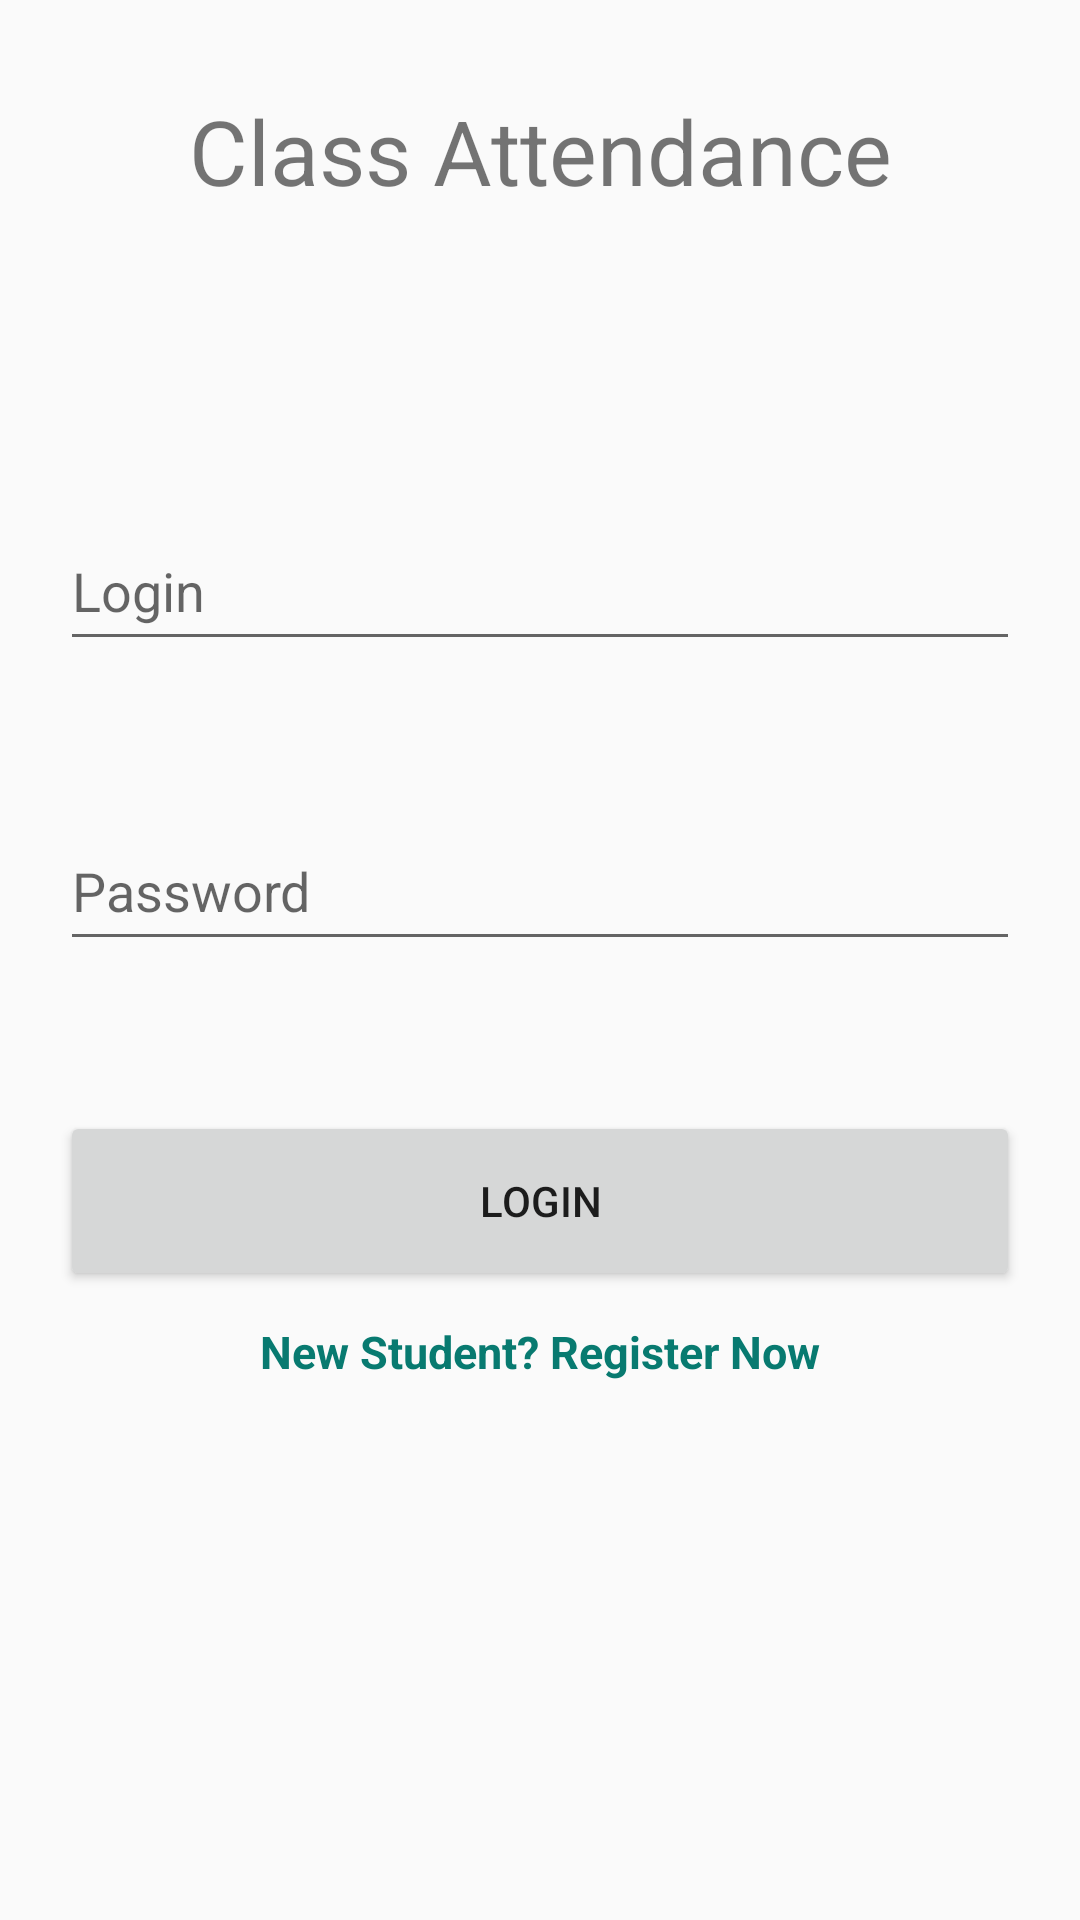

Android layout source for this screen:
<!-- AndroidManifest.xml: application theme Theme.ClassAttendance -->
<!-- res/layout/activity_main.xml -->
<?xml version="1.0" encoding="utf-8"?>
<LinearLayout xmlns:android="http://schemas.android.com/apk/res/android"
    xmlns:app="http://schemas.android.com/apk/res-auto"
    xmlns:tools="http://schemas.android.com/tools"
    android:layout_width="match_parent"
    android:layout_height="match_parent"
    tools:context=".MainActivity"
    android:orientation="vertical">
    <TextView
        android:layout_width="match_parent"
        android:layout_height="wrap_content"
        android:text="@string/app_name"
        android:textSize="30sp"
        android:gravity="center"
        android:layout_marginTop="30dp"
        />

    <EditText
        android:id="@+id/login"
        android:layout_width="match_parent"
        android:layout_height="50dp"
        android:layout_marginTop="100dp"
        android:layout_marginLeft="20dp"
        android:layout_marginRight="20dp"
        android:hint="Login"
        />

    <EditText
        android:id="@+id/password"
        android:layout_width="match_parent"
        android:layout_marginTop="50dp"
        android:layout_height="50dp"
        android:layout_marginLeft="20dp"
        android:layout_marginRight="20dp"
        android:hint="@string/password"/>

    <Button
        android:id="@+id/loginButton"
        android:layout_width="match_parent"
        android:layout_height="60dp"
        android:text="@string/login"
        android:layout_marginLeft="20dp"
        android:layout_marginRight="20dp"
        android:layout_marginTop="50dp"/>

    <TextView
        android:id="@+id/signup"
        android:layout_width="match_parent"
        android:layout_height="wrap_content"
        android:gravity="center"
        android:text="@string/register"
        android:layout_marginTop="10dp"
        android:textStyle="bold"
        android:textColor="@color/blue1"
        android:textSize="15sp"/>

</LinearLayout>
<!-- resources referenced by this layout -->
<resources>
  <color name="blue1">#087A70</color>
  <string name="app_name">Class Attendance</string>
  <string name="login">Login</string>
  <string name="password">Password</string>
  <string name="register">New Student? Register Now</string>
  <style name="Theme.ClassAttendance" parent="Theme.AppCompat.Light.NoActionBar">
          
          <item name="colorPrimary">@color/purple_500</item>
          <item name="colorPrimaryVariant">@color/purple_700</item>
          <item name="colorOnPrimary">@color/white</item>
          
          <item name="colorSecondary">@color/teal_200</item>
          <item name="colorSecondaryVariant">@color/teal_700</item>
          <item name="colorOnSecondary">@color/black</item>
          
          <item name="android:statusBarColor" tools:targetApi="l">?attr/colorPrimaryVariant</item>
          
      </style>
  <color name="purple_500">#FF6200EE</color>
  <color name="purple_700">#FF3700B3</color>
  <color name="white">#FFFFFFFF</color>
  <color name="teal_200">#FF03DAC5</color>
  <color name="teal_700">#FF018786</color>
  <color name="black">#FF000000</color>
</resources>
